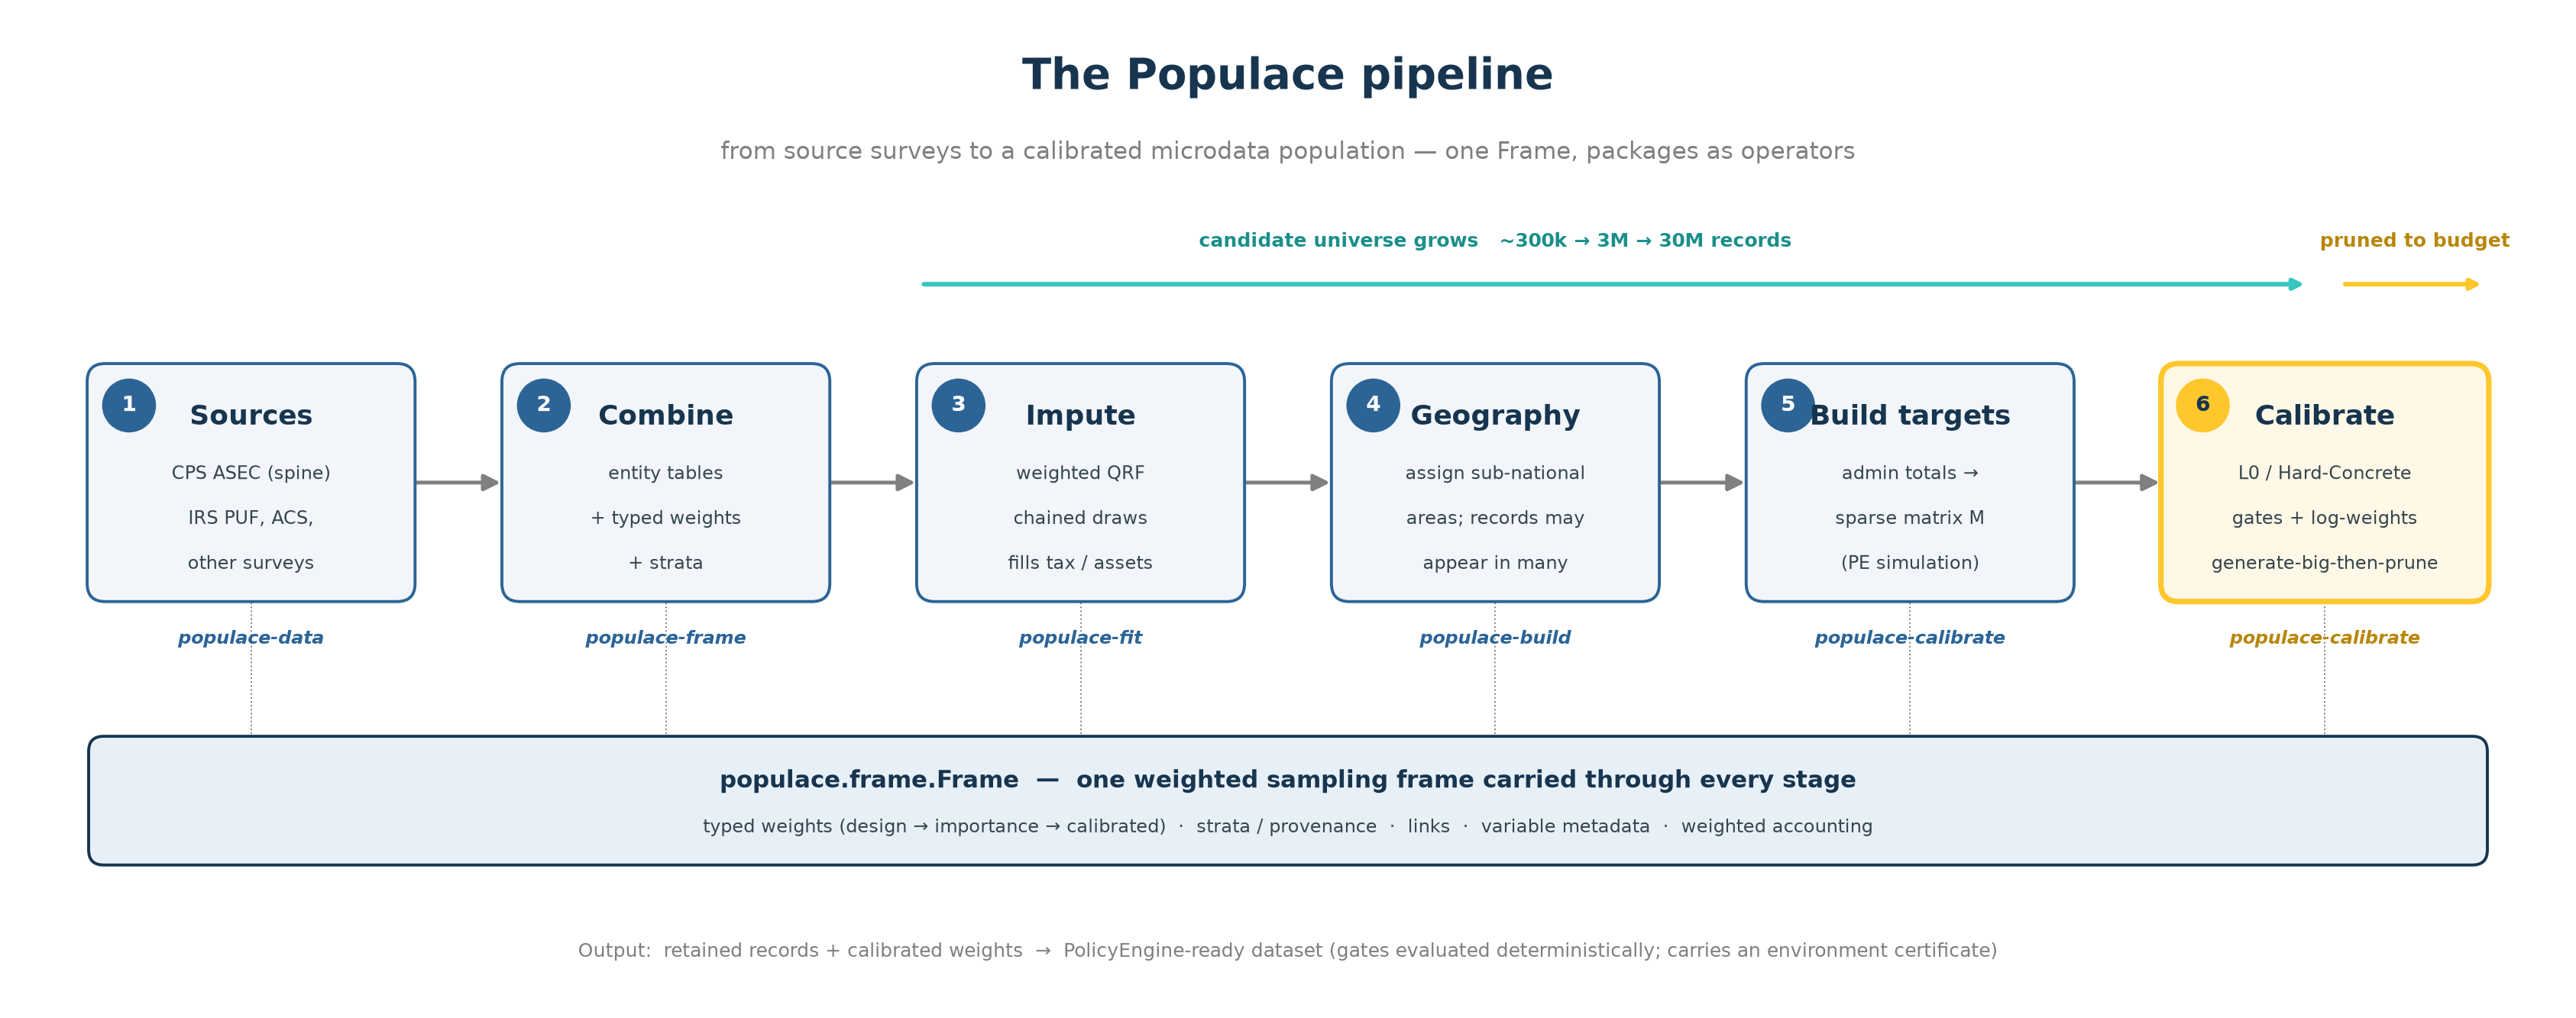

The Python source for this figure:
"""Generate the Populace pipeline overview figure.

A "snapshot of what Populace can do": the stages a microdata population goes
through prior to and including calibration, the package that owns each stage,
and the single ``populace.frame.Frame`` carried through all of them.

Outputs (written next to this file):
- ``populace_pipeline.png`` (slide-ready, 200 dpi)

Run:
    uv run --with matplotlib python paper/figures/populace_pipeline.py
"""

from __future__ import annotations

from pathlib import Path

import matplotlib.patches as mpatches
import matplotlib.pyplot as plt
from matplotlib.patches import FancyArrowPatch, FancyBboxPatch

# --- PolicyEngine palette ------------------------------------------------
BLUE = "#2C6496"      # primary
DARK = "#17354F"      # darkest blue (text / spine)
TEAL = "#39C6C0"      # accent
GREY = "#808080"
LIGHT = "#F2F6FA"     # stage fill
LIGHTER = "#E8F0F7"
GOLD = "#FFC72C"      # highlight the calibration stage (paper focus)

plt.rcParams.update(
    {
        "font.family": "sans-serif",
        # DejaVu Sans first: it has full glyph coverage (the arrows render).
        "font.sans-serif": ["DejaVu Sans", "Helvetica", "Arial"],
        "svg.fonttype": "none",
    }
)

# Stages, prior to and INCLUDING calibration. Each: (title, package, sublines).
STAGES = [
    (
        "Sources",
        "populace-data",
        ["CPS ASEC (spine)", "IRS PUF, ACS,", "other surveys"],
    ),
    (
        "Combine",
        "populace-frame",
        ["entity tables", "+ typed weights", "+ strata"],
    ),
    (
        "Impute",
        "populace-fit",
        ["weighted QRF", "chained draws", "fills tax / assets"],
    ),
    (
        "Geography",
        "populace-build",
        ["assign sub-national", "areas; records may", "appear in many"],
    ),
    (
        "Build targets",
        "populace-calibrate",
        ["admin totals →", "sparse matrix M", "(PE simulation)"],
    ),
    (
        "Calibrate",
        "populace-calibrate",
        ["L0 / Hard-Concrete", "gates + log-weights", "generate-big-then-prune"],
    ),
]

# Geometry --------------------------------------------------------------
N = len(STAGES)
BOX_W, BOX_H = 2.15, 1.55
GAP = 0.62
X0 = 0.5
Y_BOX = 2.7
fig_w = X0 * 2 + N * BOX_W + (N - 1) * GAP
fig_h = 6.6

fig, ax = plt.subplots(figsize=(fig_w, fig_h))
ax.set_xlim(0, fig_w)
ax.set_ylim(0, fig_h)
ax.axis("off")


def box_x(i: int) -> float:
    return X0 + i * (BOX_W + GAP)


# Title -----------------------------------------------------------------
ax.text(
    fig_w / 2,
    fig_h - 0.42,
    "The Populace pipeline",
    ha="center",
    va="center",
    fontsize=20,
    fontweight="bold",
    color=DARK,
)
ax.text(
    fig_w / 2,
    fig_h - 0.92,
    "from source surveys to a calibrated microdata population — one Frame, packages as operators",
    ha="center",
    va="center",
    fontsize=11,
    color=GREY,
)

# Stage boxes -----------------------------------------------------------
for i, (title, pkg, subs) in enumerate(STAGES):
    x = box_x(i)
    is_focus = title == "Calibrate"
    edge = GOLD if is_focus else BLUE
    fill = "#FFF8E6" if is_focus else LIGHT
    lw = 2.6 if is_focus else 1.4

    box = FancyBboxPatch(
        (x, Y_BOX),
        BOX_W,
        BOX_H,
        boxstyle="round,pad=0.02,rounding_size=0.12",
        linewidth=lw,
        edgecolor=edge,
        facecolor=fill,
        zorder=3,
    )
    ax.add_patch(box)

    # step number chip
    ax.add_patch(
        mpatches.Circle(
            (x + 0.26, Y_BOX + BOX_H - 0.26),
            0.18,
            facecolor=edge if is_focus else BLUE,
            edgecolor="none",
            zorder=4,
        )
    )
    ax.text(
        x + 0.26,
        Y_BOX + BOX_H - 0.26,
        str(i + 1),
        ha="center",
        va="center",
        fontsize=10,
        fontweight="bold",
        color=DARK if is_focus else "white",
        zorder=5,
    )

    ax.text(
        x + BOX_W / 2,
        Y_BOX + BOX_H - 0.34,
        title,
        ha="center",
        va="center",
        fontsize=13,
        fontweight="bold",
        color=DARK,
        zorder=5,
    )
    for k, line in enumerate(subs):
        ax.text(
            x + BOX_W / 2,
            Y_BOX + BOX_H - 0.72 - k * 0.30,
            line,
            ha="center",
            va="center",
            fontsize=8.5,
            color="#37474F",
            zorder=5,
        )

    # package label under the box
    ax.text(
        x + BOX_W / 2,
        Y_BOX - 0.27,
        pkg,
        ha="center",
        va="center",
        fontsize=8.5,
        style="italic",
        color=BLUE if not is_focus else "#B8860B",
        fontweight="bold",
        zorder=5,
    )

    # arrow to next stage
    if i < N - 1:
        ax.add_patch(
            FancyArrowPatch(
                (x + BOX_W, Y_BOX + BOX_H / 2),
                (x + BOX_W + GAP, Y_BOX + BOX_H / 2),
                arrowstyle="-|>",
                mutation_scale=16,
                linewidth=1.8,
                color=GREY,
                zorder=2,
            )
        )

# The Frame spine -------------------------------------------------------
spine_y = 1.35
spine_x0 = box_x(0)
spine_x1 = box_x(N - 1) + BOX_W
spine = FancyBboxPatch(
    (spine_x0, spine_y - 0.42),
    spine_x1 - spine_x0,
    0.84,
    boxstyle="round,pad=0.01,rounding_size=0.1",
    linewidth=1.4,
    edgecolor=DARK,
    facecolor=LIGHTER,
    zorder=1,
)
ax.add_patch(spine)
ax.text(
    (spine_x0 + spine_x1) / 2,
    spine_y + 0.13,
    "populace.frame.Frame  —  one weighted sampling frame carried through every stage",
    ha="center",
    va="center",
    fontsize=11,
    fontweight="bold",
    color=DARK,
    zorder=2,
)
ax.text(
    (spine_x0 + spine_x1) / 2,
    spine_y - 0.18,
    "typed weights (design → importance → calibrated)  ·  strata / provenance  ·  links  ·  variable metadata  ·  weighted accounting",
    ha="center",
    va="center",
    fontsize=8.6,
    color="#37474F",
    zorder=2,
)
# thin connectors from each box down to the spine
for i in range(N):
    x = box_x(i) + BOX_W / 2
    ax.plot([x, x], [Y_BOX, spine_y + 0.42], color=GREY, lw=0.7, ls=":", zorder=0)

# Candidate-universe size annotation (generate-big-then-prune) ----------
band_y = Y_BOX + BOX_H + 0.55
ax.annotate(
    "",
    xy=(box_x(5) + BOX_W * 0.45, band_y),
    xytext=(box_x(2), band_y),
    arrowprops=dict(arrowstyle="-|>", color=TEAL, lw=2.2),
)
ax.text(
    box_x(3) + BOX_W / 2,
    band_y + 0.22,
    "candidate universe grows   ~300k → 3M → 30M records",
    ha="center",
    va="bottom",
    fontsize=9,
    color="#1A8F8A",
    fontweight="bold",
)
ax.annotate(
    "",
    xy=(box_x(5) + BOX_W, band_y),
    xytext=(box_x(5) + BOX_W * 0.55, band_y),
    arrowprops=dict(arrowstyle="-|>", color=GOLD, lw=2.2),
)
ax.text(
    box_x(5) + BOX_W * 0.78,
    band_y + 0.22,
    "pruned to budget",
    ha="center",
    va="bottom",
    fontsize=9,
    color="#B8860B",
    fontweight="bold",
)

# Output: calibrated dataset -------------------------------------------
ax.add_patch(
    FancyArrowPatch(
        (spine_x1, spine_y),
        (spine_x1 + 0.001, spine_y),
        arrowstyle="-|>",
        mutation_scale=1,
        color="none",
    )
)
ax.text(
    fig_w / 2,
    0.34,
    "Output:  retained records + calibrated weights  →  PolicyEngine-ready dataset "
    "(gates evaluated deterministically; carries an environment certificate)",
    ha="center",
    va="center",
    fontsize=9,
    color=GREY,
)

out_dir = Path(__file__).resolve().parent
fig.subplots_adjust(left=0.01, right=0.99, top=0.99, bottom=0.01)
fig.savefig(out_dir / "populace_pipeline.png", dpi=200, bbox_inches="tight")
print(f"wrote {out_dir / 'populace_pipeline.png'}")
